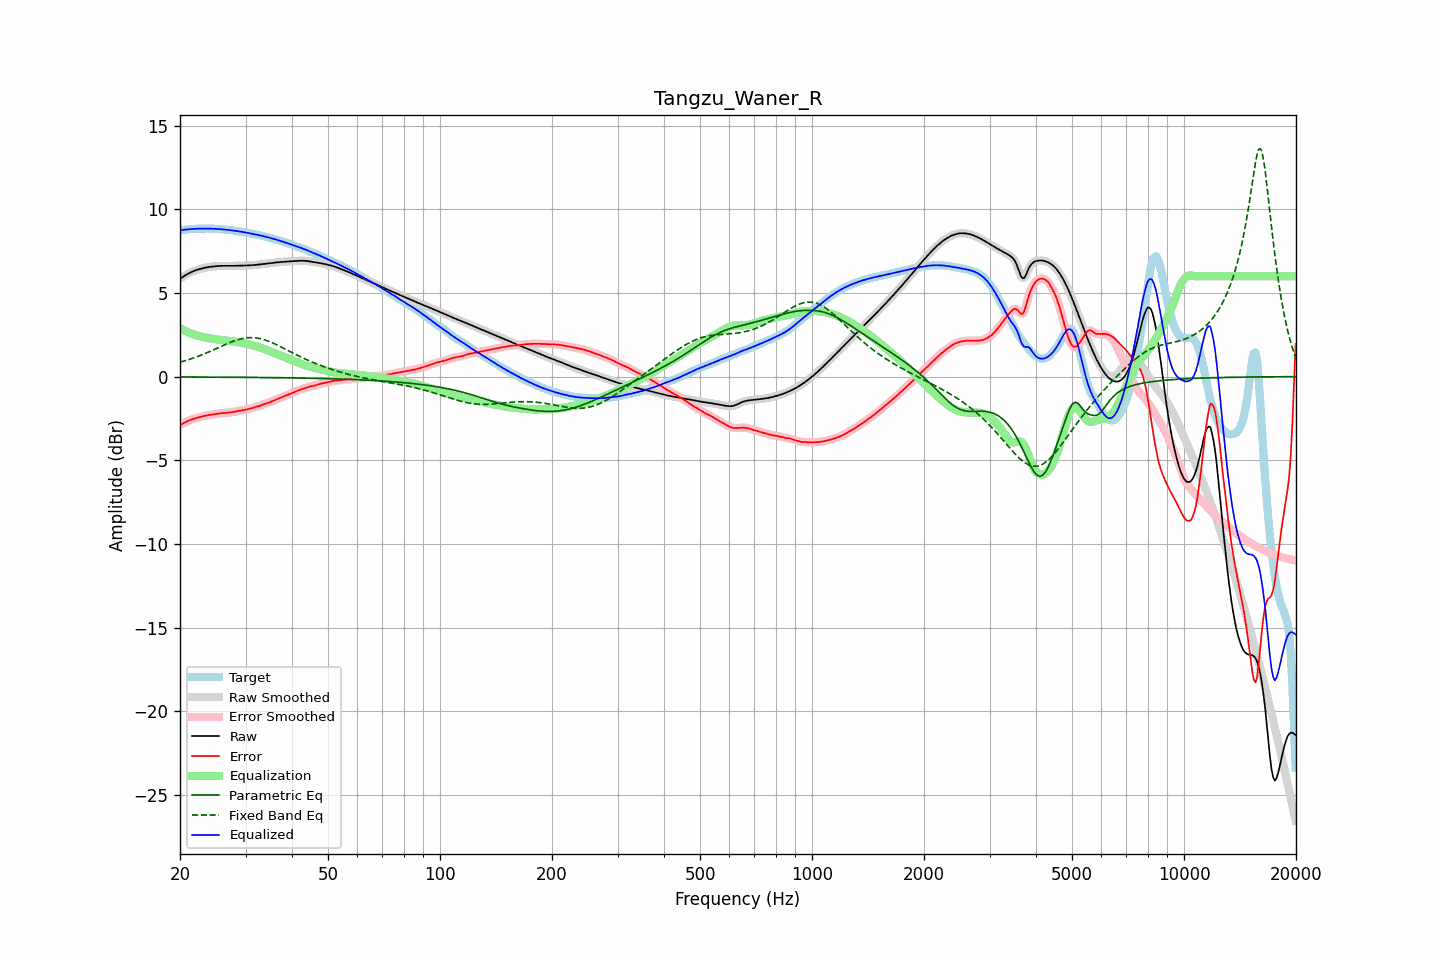

The file beside this chart, header and first rows:
frequency, raw, error, smoothed, error_smoothed, equalization, parametric_eq, fixed_band_eq, equalized_raw, equalized_smoothed, target
20.00, 5.85, -2.90, 5.85, -2.91, 2.90, -0.02, 0.87, 8.75, 8.75, 8.75
20.20, 5.91, -2.85, 5.91, -2.85, 2.85, -0.02, 0.89, 8.76, 8.76, 8.76
20.40, 5.98, -2.79, 5.98, -2.79, 2.79, -0.02, 0.92, 8.77, 8.77, 8.77
20.61, 6.04, -2.74, 6.04, -2.74, 2.74, -0.02, 0.95, 8.78, 8.78, 8.78
20.81, 6.10, -2.69, 6.10, -2.69, 2.70, -0.02, 0.98, 8.79, 8.79, 8.79
21.02, 6.15, -2.65, 6.15, -2.65, 2.65, -0.02, 1.01, 8.80, 8.80, 8.80
21.23, 6.20, -2.60, 6.20, -2.61, 2.61, -0.02, 1.04, 8.81, 8.81, 8.81
21.44, 6.25, -2.57, 6.25, -2.57, 2.57, -0.02, 1.07, 8.82, 8.82, 8.82
21.66, 6.29, -2.54, 6.29, -2.54, 2.54, -0.02, 1.10, 8.83, 8.83, 8.83
21.87, 6.33, -2.51, 6.33, -2.51, 2.50, -0.02, 1.14, 8.83, 8.83, 8.83
22.09, 6.36, -2.48, 6.36, -2.48, 2.48, -0.02, 1.17, 8.84, 8.84, 8.84
22.31, 6.39, -2.45, 6.39, -2.45, 2.45, -0.02, 1.21, 8.84, 8.84, 8.84
22.54, 6.42, -2.42, 6.42, -2.42, 2.42, -0.02, 1.24, 8.84, 8.84, 8.85
22.76, 6.45, -2.40, 6.45, -2.40, 2.40, -0.02, 1.28, 8.85, 8.85, 8.85
22.99, 6.47, -2.37, 6.47, -2.37, 2.37, -0.02, 1.32, 8.85, 8.85, 8.85
23.22, 6.50, -2.35, 6.50, -2.35, 2.35, -0.03, 1.36, 8.85, 8.85, 8.85
23.45, 6.52, -2.33, 6.52, -2.33, 2.33, -0.03, 1.40, 8.85, 8.85, 8.85
23.69, 6.54, -2.31, 6.54, -2.31, 2.31, -0.03, 1.44, 8.85, 8.85, 8.85
23.92, 6.55, -2.30, 6.55, -2.30, 2.30, -0.03, 1.48, 8.85, 8.85, 8.85
24.16, 6.56, -2.28, 6.56, -2.28, 2.28, -0.03, 1.52, 8.85, 8.85, 8.85
24.40, 6.58, -2.27, 6.58, -2.27, 2.27, -0.03, 1.56, 8.84, 8.84, 8.84
24.65, 6.59, -2.25, 6.59, -2.25, 2.25, -0.03, 1.61, 8.84, 8.84, 8.84
24.89, 6.60, -2.24, 6.60, -2.24, 2.24, -0.03, 1.65, 8.83, 8.83, 8.83
25.14, 6.60, -2.22, 6.60, -2.22, 2.22, -0.03, 1.69, 8.83, 8.83, 8.83
25.39, 6.61, -2.21, 6.61, -2.21, 2.21, -0.03, 1.74, 8.82, 8.82, 8.82
25.65, 6.62, -2.20, 6.62, -2.20, 2.20, -0.03, 1.78, 8.81, 8.81, 8.81
25.91, 6.62, -2.18, 6.62, -2.18, 2.19, -0.03, 1.83, 8.81, 8.81, 8.80
26.16, 6.62, -2.17, 6.62, -2.17, 2.18, -0.03, 1.87, 8.80, 8.80, 8.79
26.43, 6.62, -2.16, 6.62, -2.16, 2.17, -0.03, 1.91, 8.79, 8.79, 8.79
26.69, 6.62, -2.16, 6.62, -2.16, 2.16, -0.03, 1.95, 8.78, 8.78, 8.78
26.96, 6.62, -2.15, 6.62, -2.15, 2.15, -0.03, 2.00, 8.77, 8.77, 8.77
27.23, 6.62, -2.14, 6.62, -2.14, 2.14, -0.03, 2.03, 8.75, 8.76, 8.76
27.50, 6.62, -2.13, 6.62, -2.13, 2.12, -0.04, 2.07, 8.74, 8.74, 8.75
27.77, 6.62, -2.11, 6.62, -2.11, 2.11, -0.04, 2.11, 8.73, 8.73, 8.73
28.05, 6.62, -2.10, 6.62, -2.10, 2.09, -0.04, 2.14, 8.72, 8.72, 8.72
28.33, 6.63, -2.08, 6.63, -2.08, 2.08, -0.04, 2.18, 8.70, 8.70, 8.70
28.62, 6.63, -2.06, 6.63, -2.06, 2.06, -0.04, 2.21, 8.69, 8.69, 8.69
28.90, 6.64, -2.04, 6.64, -2.04, 2.04, -0.04, 2.23, 8.68, 8.68, 8.67
29.19, 6.64, -2.02, 6.64, -2.02, 2.02, -0.04, 2.26, 8.66, 8.66, 8.66
29.48, 6.64, -2.00, 6.64, -2.00, 2.01, -0.04, 2.28, 8.65, 8.65, 8.65
29.78, 6.64, -1.99, 6.64, -1.99, 1.99, -0.04, 2.30, 8.63, 8.63, 8.63
30.08, 6.64, -1.97, 6.64, -1.97, 1.97, -0.04, 2.31, 8.61, 8.61, 8.62
30.38, 6.65, -1.95, 6.65, -1.95, 1.95, -0.04, 2.32, 8.59, 8.59, 8.60
30.68, 6.65, -1.93, 6.65, -1.93, 1.93, -0.04, 2.33, 8.57, 8.57, 8.58
30.99, 6.65, -1.90, 6.65, -1.90, 1.90, -0.05, 2.33, 8.56, 8.56, 8.56
31.30, 6.66, -1.87, 6.66, -1.87, 1.88, -0.05, 2.33, 8.54, 8.54, 8.53
31.61, 6.67, -1.85, 6.67, -1.85, 1.85, -0.05, 2.33, 8.52, 8.52, 8.51
31.93, 6.68, -1.82, 6.68, -1.82, 1.82, -0.05, 2.32, 8.50, 8.50, 8.50
32.24, 6.69, -1.79, 6.69, -1.79, 1.79, -0.05, 2.31, 8.48, 8.48, 8.48
32.57, 6.70, -1.76, 6.70, -1.76, 1.76, -0.05, 2.29, 8.46, 8.46, 8.46
32.89, 6.71, -1.73, 6.71, -1.73, 1.73, -0.05, 2.27, 8.44, 8.44, 8.44
33.22, 6.72, -1.70, 6.72, -1.70, 1.70, -0.05, 2.24, 8.42, 8.42, 8.42
33.55, 6.73, -1.66, 6.73, -1.66, 1.66, -0.05, 2.22, 8.39, 8.39, 8.39
33.89, 6.74, -1.62, 6.74, -1.62, 1.63, -0.05, 2.19, 8.37, 8.37, 8.36
34.23, 6.75, -1.59, 6.75, -1.59, 1.59, -0.06, 2.15, 8.34, 8.34, 8.34
34.57, 6.76, -1.56, 6.76, -1.56, 1.56, -0.06, 2.12, 8.32, 8.32, 8.32
34.92, 6.78, -1.52, 6.78, -1.52, 1.52, -0.06, 2.08, 8.29, 8.29, 8.30
35.27, 6.79, -1.48, 6.79, -1.48, 1.48, -0.06, 2.04, 8.27, 8.27, 8.27
35.62, 6.80, -1.44, 6.80, -1.44, 1.44, -0.06, 2.00, 8.24, 8.24, 8.25
35.97, 6.81, -1.40, 6.81, -1.40, 1.40, -0.06, 1.95, 8.22, 8.22, 8.21
... 635 more rows
